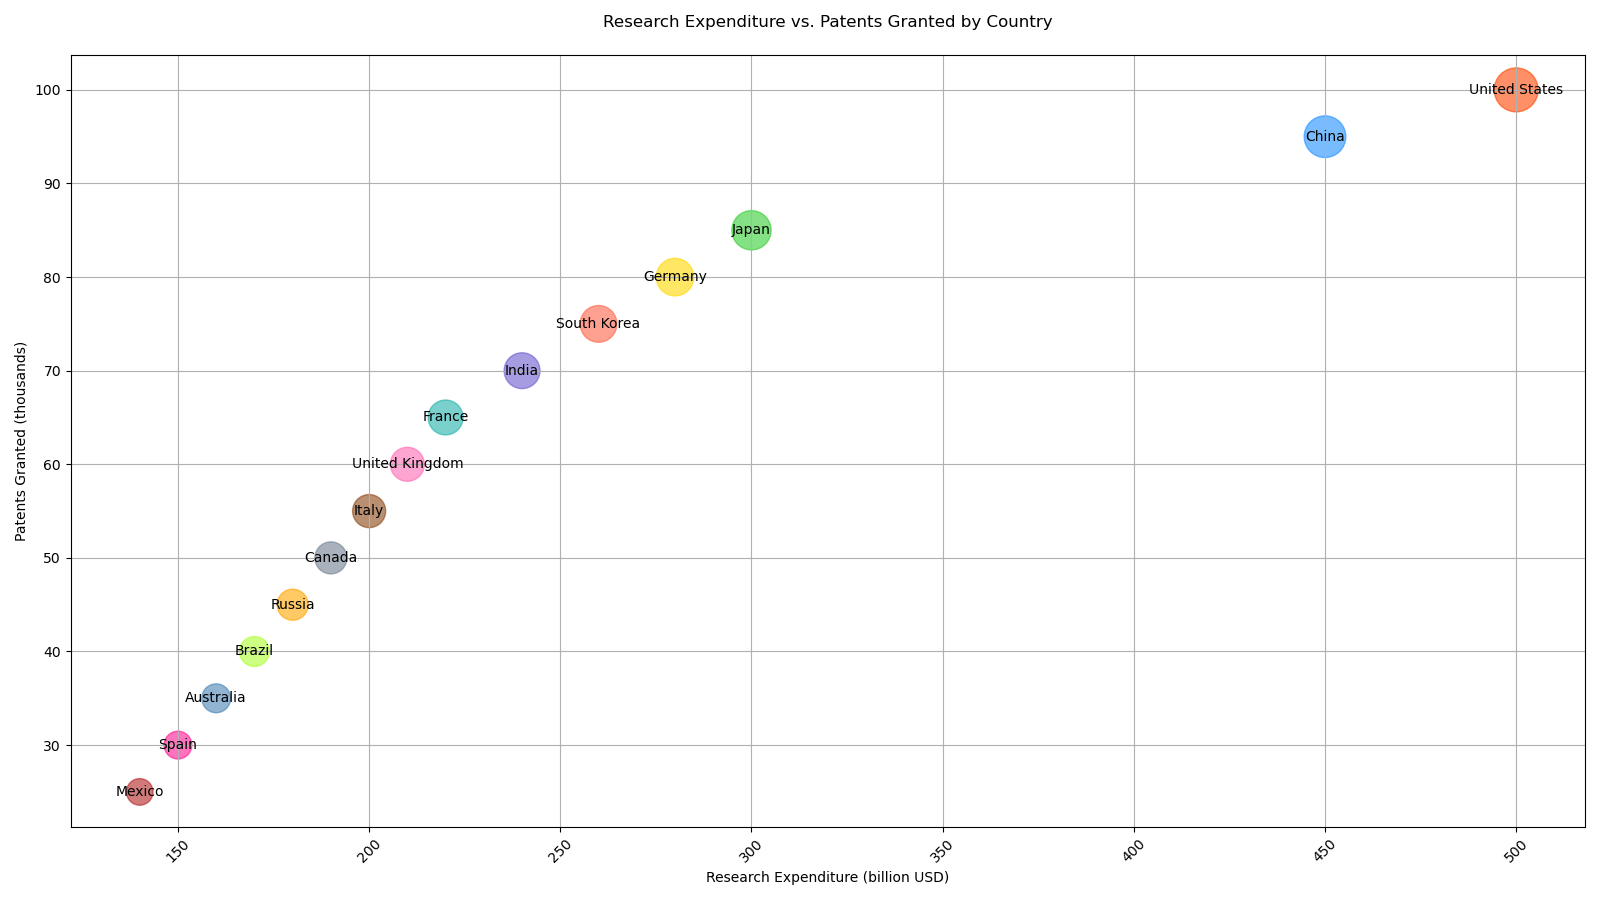

Values plotted in this chart, from the file beside it:
Country, Research_Expenditure, Patents_Granted, Researchers
United States, 500, 100, 15
China, 450, 95, 13.5
Japan, 300, 85, 12
Germany, 280, 80, 11
South Korea, 260, 75, 10.5
India, 240, 70, 10
France, 220, 65, 9.5
United Kingdom, 210, 60, 9
Italy, 200, 55, 8.5
Canada, 190, 50, 8
Russia, 180, 45, 7.5
Brazil, 170, 40, 7
Australia, 160, 35, 6.5
Spain, 150, 30, 6
Mexico, 140, 25, 5.5
